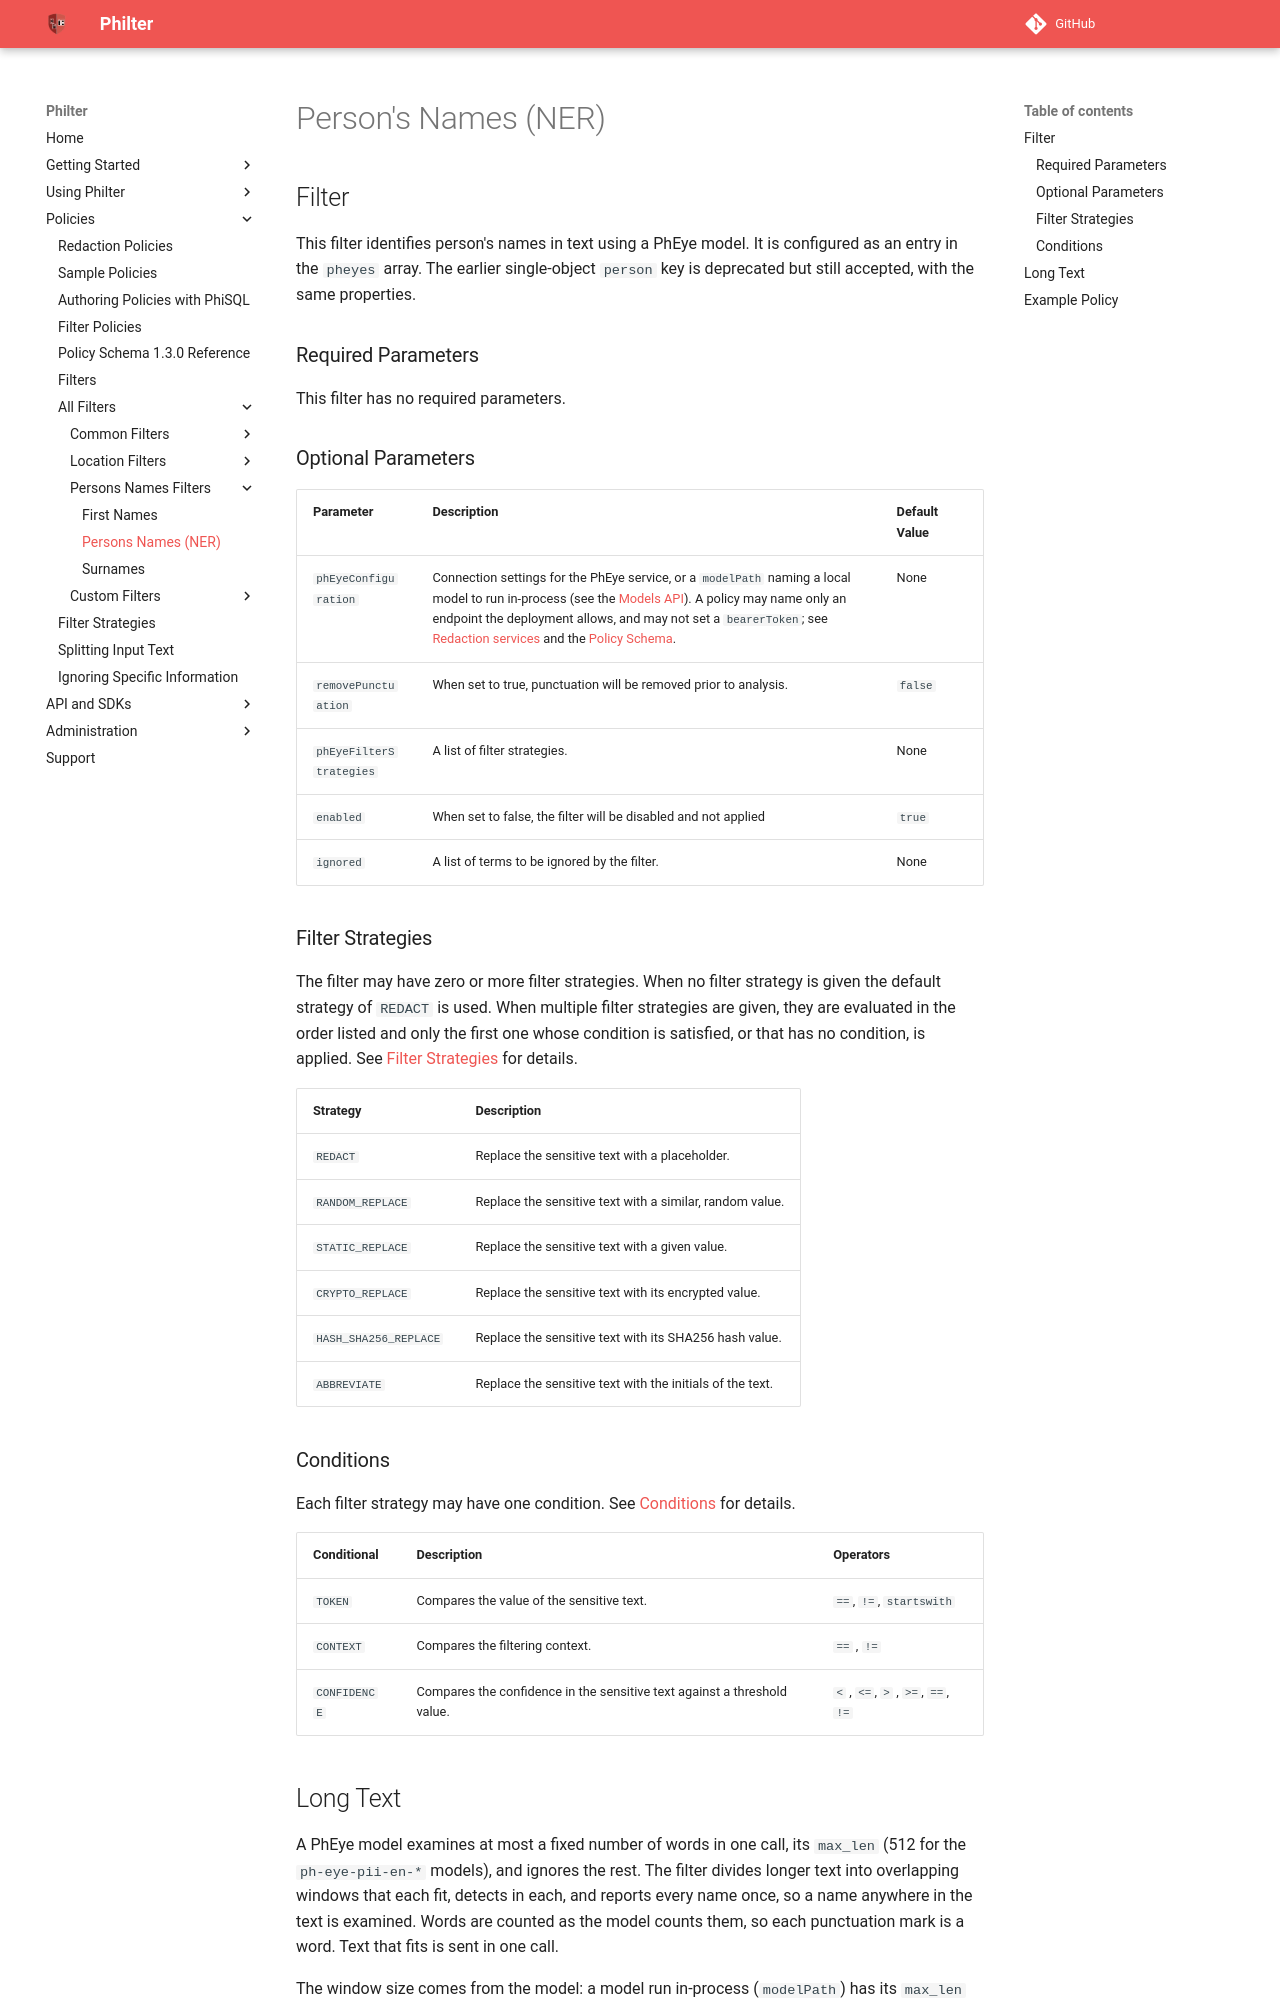

repository: philterd/philter · page: 4.0.2/policies/filters/persons_names/persons-names-ner.html · generator: mkdocs

# Person's Names (NER)

## Filter

This filter identifies person's names in text using a PhEye model. It is configured as an entry in the `pheyes` array. The earlier single-object `person` key is deprecated but still accepted, with the same properties.

### Required Parameters

This filter has no required parameters.

### Optional Parameters

| Parameter                   | Description                                                      | Default Value |
| --------------------------- | ---------------------------------------------------------------- | ------------- |
| `phEyeConfiguration`        | Connection settings for the PhEye service, or a `modelPath` naming a local model to run in-process (see the [Models API](../../../api_and_sdks/api/models_api.md)). A policy may name only an endpoint the deployment allows, and may not set a `bearerToken`; see [Redaction services](../../../settings.md#redaction-services) and the [Policy Schema](../../policy_schema.md#filters-with-extra-properties). | None |
| `removePunctuation`         | When set to true, punctuation will be removed prior to analysis. | `false`       |
| `phEyeFilterStrategies`     | A list of filter strategies.                                     | None          |
| `enabled`                   | When set to false, the filter will be disabled and not applied   | `true`        |
| `ignored`                   | A list of terms to be ignored by the filter.                     | None          |

### Filter Strategies

The filter may have zero or more filter strategies. When no filter strategy is given the default strategy of `REDACT` is used. When multiple filter strategies are given, they are evaluated in the order listed and only the first one whose condition is satisfied, or that has no condition, is applied. See [Filter Strategies](../../filter_strategies.md) for details.

| Strategy              | Description                                               |
| --------------------- | --------------------------------------------------------- |
| `REDACT`              | Replace the sensitive text with a placeholder.            |
| `RANDOM_REPLACE`      | Replace the sensitive text with a similar, random value.  |
| `STATIC_REPLACE`      | Replace the sensitive text with a given value.            |
| `CRYPTO_REPLACE`      | Replace the sensitive text with its encrypted value.      |
| `HASH_SHA256_REPLACE` | Replace the sensitive text with its SHA256 hash value.    |
| `ABBREVIATE`          | Replace the sensitive text with the initials of the text. |

### Conditions

Each filter strategy may have one condition. See [Conditions](../../filter_strategies.md#filter-strategy-conditions) for details.

| Conditional  | Description                                                              | Operators                          |
| ------------ | ------------------------------------------------------------------------ | ---------------------------------- |
| `TOKEN`      | Compares the value of the sensitive text.                                | `==`, `!=`, `startswith`           |
| `CONTEXT`    | Compares the filtering context.                                          | `==` , `!=`                        |
| `CONFIDENCE` | Compares the confidence in the sensitive text against a threshold value. | `<` , `<=`, `>` , `>=`, `==`, `!=` |
